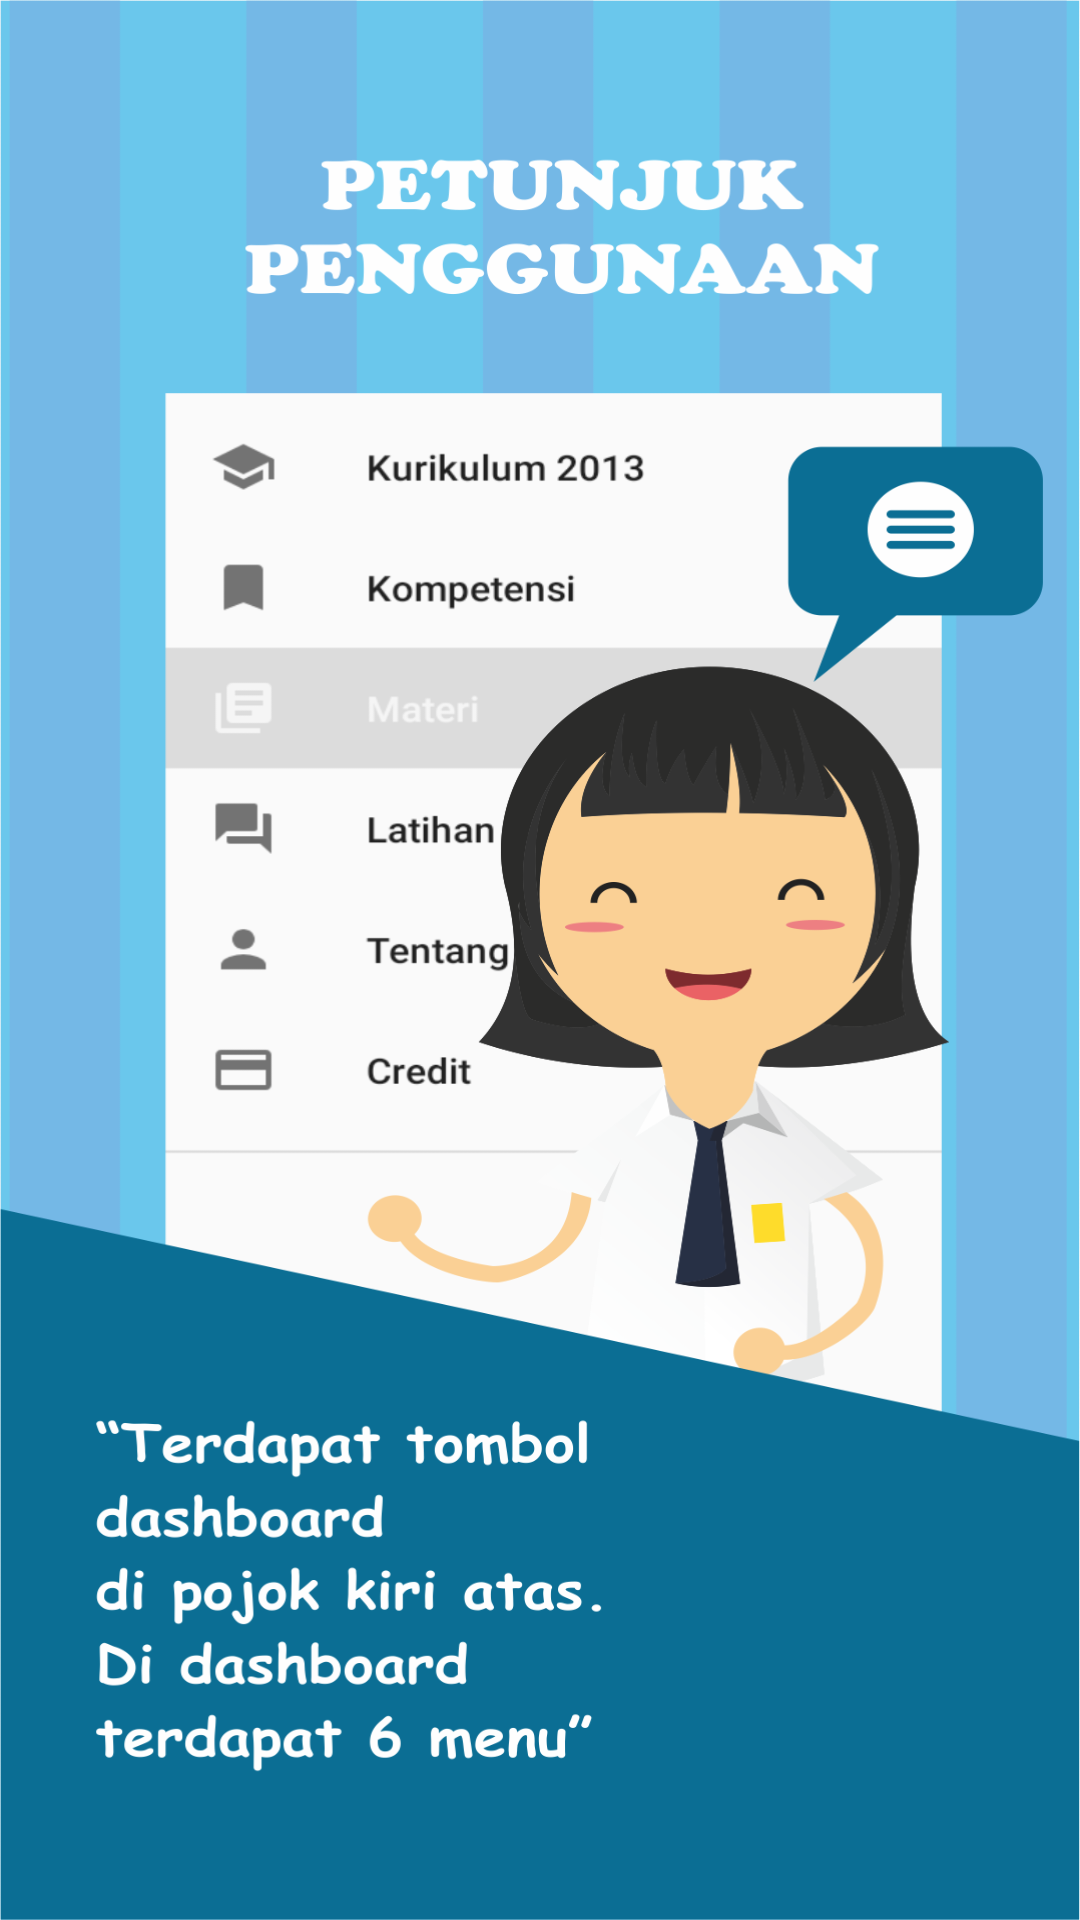

Android layout source for this screen:
<!-- AndroidManifest.xml: application theme AppTheme -->
<!-- res/layout/slidecontent_cara.xml -->
<?xml version="1.0" encoding="utf-8"?>
<RelativeLayout
    xmlns:android="http://schemas.android.com/apk/res/android"
    android:layout_width="match_parent"
    android:layout_height="match_parent">


    <ImageView
        android:id="@+id/ivCara"
        android:layout_width="match_parent"
        android:layout_height="match_parent"
        android:src="@drawable/m0"
        android:scaleType="fitXY"
        />
    
        
        
        
        
        
        
        
        
        
        

    
        
        
        
        
        
        
        
        
        
        
</RelativeLayout>
<!-- resources referenced by this layout -->
<resources>
  <color name="colorBlack">#000000</color>
  <!-- drawable m0: png bitmap (drawable, 218985 bytes) -->
  <style name="AppTheme" parent="Theme.AppCompat.Light.NoActionBar">
          
          <item name="colorPrimary">@color/colorPrimary</item>
          <item name="colorPrimaryDark">@color/colorPrimaryDark</item>
          <item name="colorAccent">@color/colorAccent</item>
          <item name="android:textColor">#000</item>
      </style>
  <color name="colorPrimary">#3F51B5</color>
  <color name="colorPrimaryDark">#303F9F</color>
  <color name="colorAccent">#FF4081</color>
</resources>
